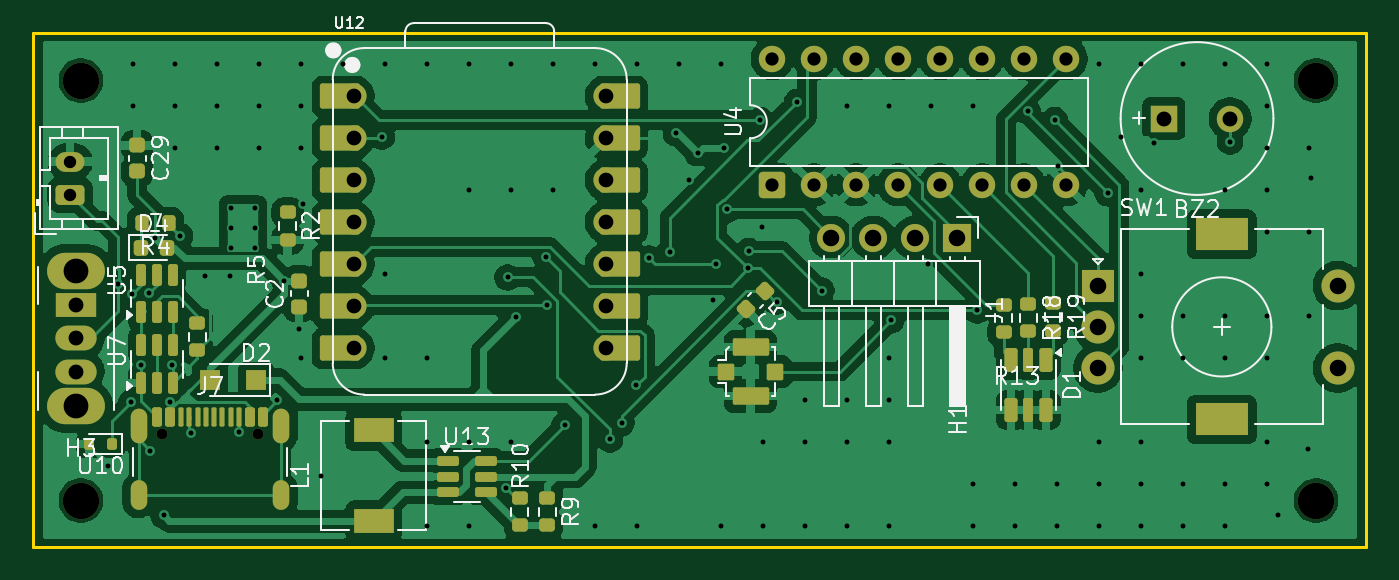
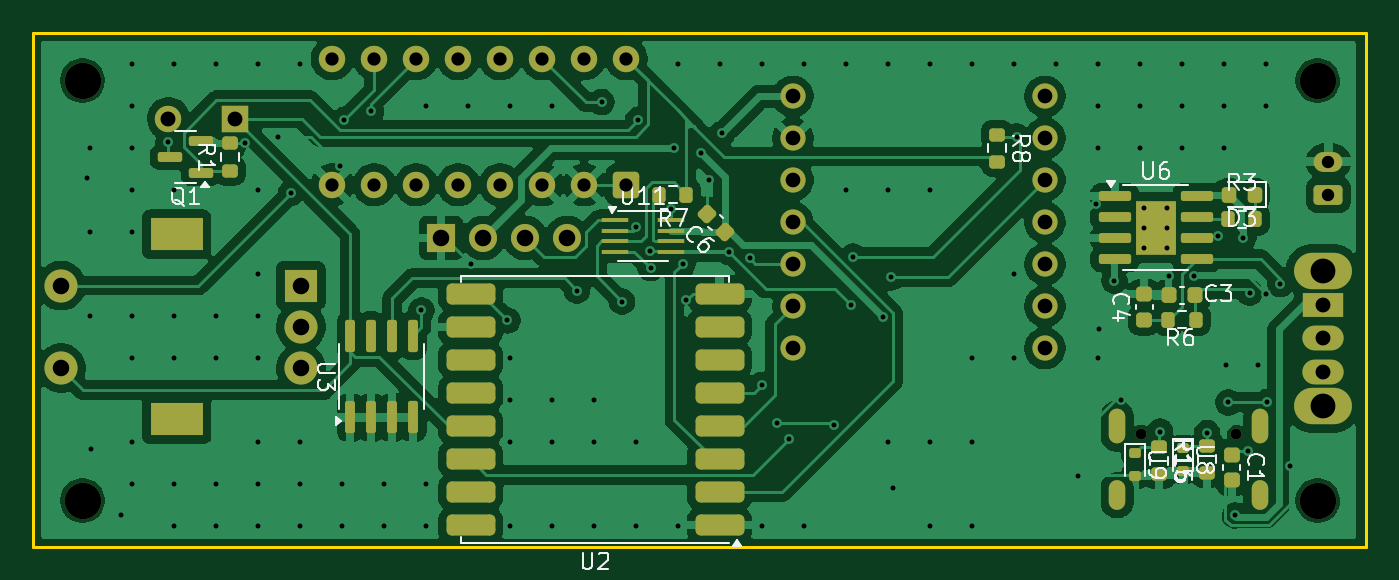
Circuit board: 11 layer files. Board 80.6 x 31.1 mm.
- bottom_copper: raven-caller-B_Cu.gbr (161846 bytes)
- bottom_mask: raven-caller-B_Mask.gbr (7297 bytes)
- paste: raven-caller-B_Paste.gbr (4972 bytes)
- bottom_silk: raven-caller-B_Silkscreen.gbr (30668 bytes)
- outline: raven-caller-Edge_Cuts.gbr (612 bytes)
- top_copper: raven-caller-F_Cu.gbr (155250 bytes)
- top_mask: raven-caller-F_Mask.gbr (8340 bytes)
- paste: raven-caller-F_Paste.gbr (5352 bytes)
- top_silk: raven-caller-F_Silkscreen.gbr (43654 bytes)
- drill: raven-caller-NPTH.drl (480 bytes)
- drill: raven-caller-PTH.drl (4507 bytes)

=== bottom_copper: raven-caller-B_Cu.gbr (161846 bytes, source omitted) ===
=== bottom_mask: raven-caller-B_Mask.gbr (7297 bytes, source omitted) ===
=== paste: raven-caller-B_Paste.gbr ===
%TF.GenerationSoftware,KiCad,Pcbnew,9.0.2*%
%TF.CreationDate,2025-07-15T17:58:13-04:00*%
%TF.ProjectId,raven-caller,72617665-6e2d-4636-916c-6c65722e6b69,rev?*%
%TF.SameCoordinates,Original*%
%TF.FileFunction,Paste,Bot*%
%TF.FilePolarity,Positive*%
%FSLAX46Y46*%
G04 Gerber Fmt 4.6, Leading zero omitted, Abs format (unit mm)*
G04 Created by KiCad (PCBNEW 9.0.2) date 2025-07-15 17:58:13*
%MOMM*%
%LPD*%
G01*
G04 APERTURE LIST*
G04 Aperture macros list*
%AMRoundRect*
0 Rectangle with rounded corners*
0 $1 Rounding radius*
0 $2 $3 $4 $5 $6 $7 $8 $9 X,Y pos of 4 corners*
0 Add a 4 corners polygon primitive as box body*
4,1,4,$2,$3,$4,$5,$6,$7,$8,$9,$2,$3,0*
0 Add four circle primitives for the rounded corners*
1,1,$1+$1,$2,$3*
1,1,$1+$1,$4,$5*
1,1,$1+$1,$6,$7*
1,1,$1+$1,$8,$9*
0 Add four rect primitives between the rounded corners*
20,1,$1+$1,$2,$3,$4,$5,0*
20,1,$1+$1,$4,$5,$6,$7,0*
20,1,$1+$1,$6,$7,$8,$9,0*
20,1,$1+$1,$8,$9,$2,$3,0*%
G04 Aperture macros list end*
%ADD10RoundRect,0.200000X0.275000X-0.200000X0.275000X0.200000X-0.275000X0.200000X-0.275000X-0.200000X0*%
%ADD11R,1.600000X0.300000*%
%ADD12RoundRect,0.150000X0.200000X-0.150000X0.200000X0.150000X-0.200000X0.150000X-0.200000X-0.150000X0*%
%ADD13RoundRect,0.200000X-0.275000X0.200000X-0.275000X-0.200000X0.275000X-0.200000X0.275000X0.200000X0*%
%ADD14RoundRect,0.200000X-0.200000X-0.275000X0.200000X-0.275000X0.200000X0.275000X-0.200000X0.275000X0*%
%ADD15RoundRect,0.150000X-0.587500X-0.150000X0.587500X-0.150000X0.587500X0.150000X-0.587500X0.150000X0*%
%ADD16RoundRect,0.225000X0.017678X-0.335876X0.335876X-0.017678X-0.017678X0.335876X-0.335876X0.017678X0*%
%ADD17RoundRect,0.225000X-0.250000X0.225000X-0.250000X-0.225000X0.250000X-0.225000X0.250000X0.225000X0*%
%ADD18RoundRect,0.150000X0.150000X-0.825000X0.150000X0.825000X-0.150000X0.825000X-0.150000X-0.825000X0*%
%ADD19RoundRect,0.218750X-0.218750X-0.256250X0.218750X-0.256250X0.218750X0.256250X-0.218750X0.256250X0*%
%ADD20RoundRect,0.200000X0.200000X0.275000X-0.200000X0.275000X-0.200000X-0.275000X0.200000X-0.275000X0*%
%ADD21RoundRect,0.225000X-0.225000X-0.250000X0.225000X-0.250000X0.225000X0.250000X-0.225000X0.250000X0*%
%ADD22RoundRect,0.250000X0.255000X0.440000X-0.255000X0.440000X-0.255000X-0.440000X0.255000X-0.440000X0*%
%ADD23RoundRect,0.150000X0.825000X0.150000X-0.825000X0.150000X-0.825000X-0.150000X0.825000X-0.150000X0*%
%ADD24RoundRect,0.225000X0.250000X-0.225000X0.250000X0.225000X-0.250000X0.225000X-0.250000X-0.225000X0*%
%ADD25RoundRect,0.317500X-1.157500X-0.317500X1.157500X-0.317500X1.157500X0.317500X-1.157500X0.317500X0*%
G04 APERTURE END LIST*
D10*
%TO.C,R1*%
X187087500Y-99550000D03*
X187087500Y-97900000D03*
%TD*%
D11*
%TO.C,U11*%
X163800000Y-102525000D03*
X163800000Y-103175000D03*
X163800000Y-103825000D03*
X163800000Y-104475000D03*
X160400000Y-104475000D03*
X160400000Y-103825000D03*
X160400000Y-103175000D03*
X160400000Y-102525000D03*
%TD*%
D12*
%TO.C,U8*%
X129422687Y-116317494D03*
X129422687Y-117717494D03*
%TD*%
D13*
%TO.C,R16*%
X130900000Y-116275000D03*
X130900000Y-117925000D03*
%TD*%
D14*
%TO.C,R6*%
X128675000Y-108570000D03*
X130325000Y-108570000D03*
%TD*%
D15*
%TO.C,Q1*%
X188825000Y-99675000D03*
X188825000Y-97775000D03*
X190700000Y-98725000D03*
%TD*%
D16*
%TO.C,C6*%
X157151992Y-103248008D03*
X158248008Y-102151992D03*
%TD*%
D17*
%TO.C,C1*%
X126500000Y-116725000D03*
X126500000Y-118275000D03*
%TD*%
D14*
%TO.C,R7*%
X159475000Y-101000000D03*
X161125000Y-101000000D03*
%TD*%
D18*
%TO.C,U3*%
X179804999Y-114475001D03*
X178534999Y-114475001D03*
X177264999Y-114475001D03*
X175994999Y-114475001D03*
X175994999Y-109525001D03*
X177264999Y-109525001D03*
X178534999Y-109525001D03*
X179804999Y-109525001D03*
%TD*%
D19*
%TO.C,D3*%
X125112499Y-101000000D03*
X126687501Y-101000000D03*
%TD*%
D12*
%TO.C,U9*%
X132327927Y-116613528D03*
X132327927Y-118013528D03*
%TD*%
D13*
%TO.C,R8*%
X140700000Y-97375000D03*
X140700000Y-99025000D03*
%TD*%
D10*
%TO.C,R15*%
X128000000Y-117825000D03*
X128000000Y-116175000D03*
%TD*%
D20*
%TO.C,R3*%
X126725000Y-102500000D03*
X125075000Y-102500000D03*
%TD*%
D21*
%TO.C,C3*%
X128725000Y-107100000D03*
X130275000Y-107100000D03*
%TD*%
D22*
%TO.C,U6*%
X131700000Y-103825000D03*
X131700000Y-102175000D03*
X130500000Y-103825000D03*
X130500000Y-102175000D03*
D23*
X133575000Y-101095000D03*
X133575000Y-102365000D03*
X133575000Y-103635000D03*
X133575000Y-104905000D03*
X128625000Y-104905000D03*
X128625000Y-103635000D03*
X128625000Y-102365000D03*
X128625000Y-101095000D03*
%TD*%
D24*
%TO.C,C4*%
X131800000Y-108575000D03*
X131800000Y-107025000D03*
%TD*%
D25*
%TO.C,U2*%
X157475000Y-121000000D03*
X157475000Y-118999999D03*
X157475000Y-117000000D03*
X157475000Y-115000000D03*
X157475000Y-113000000D03*
X157475000Y-111000000D03*
X157475000Y-109000001D03*
X157475000Y-107000000D03*
X172525000Y-107000000D03*
X172525000Y-109000001D03*
X172525000Y-111000000D03*
X172525000Y-113000000D03*
X172525000Y-115000000D03*
X172525000Y-117000000D03*
X172525000Y-118999999D03*
X172525000Y-121000000D03*
%TD*%
M02*

=== bottom_silk: raven-caller-B_Silkscreen.gbr (30668 bytes, source omitted) ===
=== outline: raven-caller-Edge_Cuts.gbr ===
%TF.GenerationSoftware,KiCad,Pcbnew,9.0.2*%
%TF.CreationDate,2025-07-15T17:58:13-04:00*%
%TF.ProjectId,raven-caller,72617665-6e2d-4636-916c-6c65722e6b69,rev?*%
%TF.SameCoordinates,Original*%
%TF.FileFunction,Profile,NP*%
%FSLAX46Y46*%
G04 Gerber Fmt 4.6, Leading zero omitted, Abs format (unit mm)*
G04 Created by KiCad (PCBNEW 9.0.2) date 2025-07-15 17:58:13*
%MOMM*%
%LPD*%
G01*
G04 APERTURE LIST*
%TA.AperFunction,Profile*%
%ADD10C,0.200000*%
%TD*%
G04 APERTURE END LIST*
D10*
X118400000Y-91200000D02*
X199000000Y-91200000D01*
X199000000Y-122300000D01*
X118400000Y-122300000D01*
X118400000Y-91200000D01*
M02*

=== top_copper: raven-caller-F_Cu.gbr (155250 bytes, source omitted) ===
=== top_mask: raven-caller-F_Mask.gbr (8340 bytes, source omitted) ===
=== paste: raven-caller-F_Paste.gbr ===
%TF.GenerationSoftware,KiCad,Pcbnew,9.0.2*%
%TF.CreationDate,2025-07-15T17:58:13-04:00*%
%TF.ProjectId,raven-caller,72617665-6e2d-4636-916c-6c65722e6b69,rev?*%
%TF.SameCoordinates,Original*%
%TF.FileFunction,Paste,Top*%
%TF.FilePolarity,Positive*%
%FSLAX46Y46*%
G04 Gerber Fmt 4.6, Leading zero omitted, Abs format (unit mm)*
G04 Created by KiCad (PCBNEW 9.0.2) date 2025-07-15 17:58:13*
%MOMM*%
%LPD*%
G01*
G04 APERTURE LIST*
G04 Aperture macros list*
%AMRoundRect*
0 Rectangle with rounded corners*
0 $1 Rounding radius*
0 $2 $3 $4 $5 $6 $7 $8 $9 X,Y pos of 4 corners*
0 Add a 4 corners polygon primitive as box body*
4,1,4,$2,$3,$4,$5,$6,$7,$8,$9,$2,$3,0*
0 Add four circle primitives for the rounded corners*
1,1,$1+$1,$2,$3*
1,1,$1+$1,$4,$5*
1,1,$1+$1,$6,$7*
1,1,$1+$1,$8,$9*
0 Add four rect primitives between the rounded corners*
20,1,$1+$1,$2,$3,$4,$5,0*
20,1,$1+$1,$4,$5,$6,$7,0*
20,1,$1+$1,$6,$7,$8,$9,0*
20,1,$1+$1,$8,$9,$2,$3,0*%
G04 Aperture macros list end*
%ADD10RoundRect,0.150000X0.150000X-0.512500X0.150000X0.512500X-0.150000X0.512500X-0.150000X-0.512500X0*%
%ADD11RoundRect,0.200000X0.200000X0.275000X-0.200000X0.275000X-0.200000X-0.275000X0.200000X-0.275000X0*%
%ADD12RoundRect,0.200000X-0.275000X0.200000X-0.275000X-0.200000X0.275000X-0.200000X0.275000X0.200000X0*%
%ADD13R,1.200000X1.200000*%
%ADD14R,2.400000X1.500000*%
%ADD15RoundRect,0.150000X-0.150000X-0.425000X0.150000X-0.425000X0.150000X0.425000X-0.150000X0.425000X0*%
%ADD16RoundRect,0.075000X-0.075000X-0.500000X0.075000X-0.500000X0.075000X0.500000X-0.075000X0.500000X0*%
%ADD17O,1.000000X2.100000*%
%ADD18O,1.000000X1.800000*%
%ADD19RoundRect,0.150000X-0.512500X-0.150000X0.512500X-0.150000X0.512500X0.150000X-0.512500X0.150000X0*%
%ADD20RoundRect,0.225000X-0.250000X0.225000X-0.250000X-0.225000X0.250000X-0.225000X0.250000X0.225000X0*%
%ADD21RoundRect,0.100000X-0.400000X0.400000X-0.400000X-0.400000X0.400000X-0.400000X0.400000X0.400000X0*%
%ADD22RoundRect,0.105000X-0.995000X0.420000X-0.995000X-0.420000X0.995000X-0.420000X0.995000X0.420000X0*%
%ADD23RoundRect,0.225000X0.250000X-0.225000X0.250000X0.225000X-0.250000X0.225000X-0.250000X-0.225000X0*%
%ADD24RoundRect,0.225000X-0.017678X0.335876X-0.335876X0.017678X0.017678X-0.335876X0.335876X-0.017678X0*%
%ADD25RoundRect,0.150000X-0.150000X-0.200000X0.150000X-0.200000X0.150000X0.200000X-0.150000X0.200000X0*%
%ADD26RoundRect,0.160000X-0.240000X0.565000X-0.240000X-0.565000X0.240000X-0.565000X0.240000X0.565000X0*%
%ADD27RoundRect,0.120000X-0.180000X0.605000X-0.180000X-0.605000X0.180000X-0.605000X0.180000X0.605000X0*%
%ADD28RoundRect,0.200000X0.275000X-0.200000X0.275000X0.200000X-0.275000X0.200000X-0.275000X-0.200000X0*%
%ADD29RoundRect,0.218750X-0.218750X-0.256250X0.218750X-0.256250X0.218750X0.256250X-0.218750X0.256250X0*%
G04 APERTURE END LIST*
D10*
%TO.C,U7*%
X124950001Y-112400000D03*
X125900000Y-112400000D03*
X126849999Y-112400000D03*
X126849999Y-110125000D03*
X125900000Y-110125000D03*
X124950001Y-110125000D03*
%TD*%
%TO.C,U5*%
X124950000Y-108125001D03*
X125899999Y-108125001D03*
X126849998Y-108125001D03*
X126849998Y-105850001D03*
X125899999Y-105850001D03*
X124950000Y-105850001D03*
%TD*%
D11*
%TO.C,R4*%
X126625000Y-102700000D03*
X124975000Y-102700000D03*
%TD*%
D12*
%TO.C,R2*%
X133800000Y-102075000D03*
X133800000Y-103725000D03*
%TD*%
%TO.C,R13*%
X177099999Y-107650001D03*
X177099999Y-109300001D03*
%TD*%
D13*
%TO.C,D2*%
X131899999Y-112200000D03*
X129100001Y-112200000D03*
%TD*%
D14*
%TO.C,L1*%
X139000000Y-120750000D03*
X139000000Y-115250000D03*
%TD*%
D15*
%TO.C,J7*%
X125910000Y-114425000D03*
X126710000Y-114425000D03*
D16*
X127860000Y-114425000D03*
X128860000Y-114425000D03*
X129360000Y-114425000D03*
X130360000Y-114425000D03*
D15*
X131510000Y-114425000D03*
X132310000Y-114425000D03*
X132310000Y-114425000D03*
X131510000Y-114425000D03*
D16*
X130860000Y-114425000D03*
X129860000Y-114425000D03*
X128360000Y-114425000D03*
X127360000Y-114425000D03*
D15*
X126710000Y-114425000D03*
X125910000Y-114425000D03*
D17*
X124790000Y-115000000D03*
D18*
X124790000Y-119180000D03*
D17*
X133430000Y-115000000D03*
D18*
X133430000Y-119180000D03*
%TD*%
D19*
%TO.C,U13*%
X143500000Y-117100000D03*
X143500000Y-118050000D03*
X143500000Y-119000000D03*
X145775000Y-119000000D03*
X145775000Y-118050000D03*
X145775000Y-117100000D03*
%TD*%
D20*
%TO.C,C29*%
X124700000Y-98025000D03*
X124700000Y-99575000D03*
%TD*%
D12*
%TO.C,R19*%
X180099999Y-107575000D03*
X180099999Y-109225000D03*
%TD*%
D21*
%TO.C,J3*%
X163300000Y-111700000D03*
D22*
X161800000Y-113175001D03*
D21*
X160300000Y-111700000D03*
D22*
X161800000Y-110224999D03*
%TD*%
D23*
%TO.C,C2*%
X134500000Y-107775000D03*
X134500000Y-106225000D03*
%TD*%
D12*
%TO.C,R18*%
X178599998Y-107615000D03*
X178599998Y-109265000D03*
%TD*%
D24*
%TO.C,C5*%
X162648008Y-106851992D03*
X161551992Y-107948008D03*
%TD*%
D12*
%TO.C,R9*%
X149500000Y-119350000D03*
X149500000Y-121000000D03*
%TD*%
D25*
%TO.C,U10*%
X123200000Y-116100000D03*
X121800000Y-116100000D03*
%TD*%
D12*
%TO.C,R5*%
X128341443Y-108775000D03*
X128341443Y-110425000D03*
%TD*%
D26*
%TO.C,D1*%
X179650000Y-110975000D03*
D27*
X178600000Y-110975000D03*
D26*
X177550000Y-110975000D03*
X177550000Y-114025000D03*
D27*
X178600000Y-114025000D03*
D26*
X179650000Y-114025000D03*
%TD*%
D28*
%TO.C,R10*%
X147837440Y-120999999D03*
X147837440Y-119349999D03*
%TD*%
D29*
%TO.C,D4*%
X124912499Y-104200000D03*
X126487501Y-104200000D03*
%TD*%
M02*

=== top_silk: raven-caller-F_Silkscreen.gbr (43654 bytes, source omitted) ===
=== drill: raven-caller-NPTH.drl ===
M48
; DRILL file {KiCad 9.0.2} date 2025-07-15T17:58:11-0400
; FORMAT={-:-/ absolute / metric / decimal}
; #@! TF.CreationDate,2025-07-15T17:58:11-04:00
; #@! TF.GenerationSoftware,Kicad,Pcbnew,9.0.2
; #@! TF.FileFunction,NonPlated,1,2,NPTH
FMAT,2
METRIC
; #@! TA.AperFunction,NonPlated,NPTH,ComponentDrill
T1C0.650
; #@! TA.AperFunction,NonPlated,NPTH,ComponentDrill
T2C2.200
%
G90
G05
T1
X126.22Y-115.5
X132.0Y-115.5
T2
X121.3Y-94.1
X121.3Y-119.5
X196.0Y-94.1
X196.0Y-119.5
M30

=== drill: raven-caller-PTH.drl ===
M48
; DRILL file {KiCad 9.0.2} date 2025-07-15T17:58:11-0400
; FORMAT={-:-/ absolute / metric / decimal}
; #@! TF.CreationDate,2025-07-15T17:58:11-04:00
; #@! TF.GenerationSoftware,Kicad,Pcbnew,9.0.2
; #@! TF.FileFunction,Plated,1,2,PTH
FMAT,2
METRIC
; #@! TA.AperFunction,Plated,PTH,ViaDrill
T1C0.300
; #@! TA.AperFunction,Plated,PTH,ComponentDrill
T2C0.300
; #@! TA.AperFunction,Plated,PTH,ComponentDrill
T3C0.600
; #@! TA.AperFunction,Plated,PTH,ComponentDrill
T4C0.750
; #@! TA.AperFunction,Plated,PTH,ComponentDrill
T5C0.800
; #@! TA.AperFunction,Plated,PTH,ComponentDrill
T6C0.889
; #@! TA.AperFunction,Plated,PTH,ComponentDrill
T7C0.900
; #@! TA.AperFunction,Plated,PTH,ComponentDrill
T8C1.000
; #@! TA.AperFunction,Plated,PTH,ComponentDrill
T9C1.500
%
G90
G05
T1
X122.951Y-117.4
X123.551Y-106.4
X124.351Y-113.552
X124.4Y-107.0
X124.435Y-93.105
X124.435Y-95.645
X124.919Y-111.287
X125.415Y-106.933
X125.5Y-116.5
X125.8Y-103.6
X126.3Y-120.4
X126.707Y-113.562
X126.819Y-111.287
X126.975Y-93.105
X126.975Y-95.645
X126.975Y-98.185
X127.3Y-103.5
X127.988Y-115.418
X128.786Y-105.914
X129.515Y-93.105
X129.515Y-95.645
X129.515Y-98.185
X130.3Y-105.9
X130.834Y-115.341
X132.055Y-93.105
X132.055Y-95.645
X132.055Y-98.185
X133.183Y-113.445
X133.6Y-106.2
X134.5Y-109.1
X134.595Y-93.105
X134.595Y-95.645
X134.595Y-98.185
X134.595Y-110.885
X134.708Y-101.568
X135.8Y-118.0
X137.135Y-93.105
X139.5Y-97.5
X139.675Y-93.105
X139.675Y-105.805
X139.675Y-110.885
X142.215Y-93.105
X142.215Y-110.885
X142.215Y-115.965
X142.215Y-121.045
X144.755Y-93.105
X144.755Y-100.725
X144.755Y-115.965
X144.755Y-121.045
X147.0Y-118.75
X147.1Y-106.0
X147.295Y-93.105
X147.295Y-100.725
X147.295Y-115.965
X147.6Y-108.4
X149.4Y-104.757
X149.5Y-107.7
X149.835Y-93.105
X149.835Y-100.725
X150.55Y-114.95
X152.375Y-93.105
X152.375Y-121.045
X153.3Y-115.8
X154.0Y-114.8
X154.9Y-112.5
X154.915Y-93.105
X154.915Y-121.045
X155.663Y-104.863
X156.9Y-104.475
X157.3Y-97.3
X157.455Y-93.105
X158.1Y-100.1
X158.6Y-98.5
X159.5Y-107.4
X159.7Y-105.2
X159.995Y-93.105
X159.995Y-121.045
X160.2Y-98.2
X160.4Y-101.9
X161.65Y-105.45
X161.7Y-104.4
X162.4Y-96.5
X162.501Y-102.986
X162.535Y-115.965
X162.535Y-121.045
X163.375Y-107.475
X164.6Y-95.4
X165.075Y-113.425
X165.075Y-115.965
X165.075Y-121.045
X166.1Y-106.8
X167.615Y-95.645
X167.615Y-113.425
X167.615Y-115.965
X167.615Y-121.045
X170.155Y-95.645
X170.155Y-110.885
X170.155Y-113.425
X170.155Y-115.965
X170.155Y-121.045
X170.3Y-108.6
X172.5Y-105.2
X172.695Y-95.645
X175.235Y-95.645
X175.235Y-118.505
X175.235Y-121.045
X175.5Y-108.0
X177.775Y-118.505
X177.775Y-121.045
X178.562Y-95.962
X180.2Y-96.5
X180.315Y-118.505
X180.315Y-121.045
X180.4Y-99.3
X182.855Y-93.105
X182.855Y-115.965
X182.855Y-118.505
X182.855Y-121.045
X183.4Y-100.9
X184.2Y-97.5
X185.395Y-93.105
X185.395Y-100.725
X185.395Y-105.805
X185.395Y-108.346
X185.395Y-110.885
X185.395Y-115.965
X185.395Y-118.505
X185.395Y-121.045
X186.2Y-97.9
X187.935Y-93.105
X187.935Y-108.346
X187.935Y-110.885
X187.935Y-118.505
X187.935Y-121.045
X190.475Y-93.105
X190.475Y-100.725
X190.475Y-108.346
X190.475Y-110.885
X190.475Y-118.505
X190.475Y-121.045
X190.8Y-97.8
X193.015Y-93.105
X193.015Y-95.645
X193.015Y-98.185
X193.015Y-100.725
X193.015Y-103.265
X193.015Y-108.346
X193.015Y-110.885
X193.015Y-115.965
X193.015Y-118.505
X193.7Y-120.4
X195.5Y-116.4
X195.555Y-98.185
X195.555Y-103.265
X195.555Y-108.346
X195.7Y-100.0
T2
X130.4Y-101.8
X130.4Y-103.0
X130.4Y-104.2
X131.8Y-101.8
X131.8Y-103.0
X131.8Y-104.2
T4
X120.65Y-99.0
X120.65Y-101.0
T5
X163.11Y-92.785
X163.11Y-100.405
X165.65Y-92.785
X165.65Y-100.405
X168.19Y-92.785
X168.19Y-100.405
X170.73Y-92.785
X170.73Y-100.405
X173.27Y-92.785
X173.27Y-100.405
X175.81Y-92.785
X175.81Y-100.405
X178.35Y-92.785
X178.35Y-100.405
X180.89Y-92.785
X180.89Y-100.405
T6
X137.8Y-95.06
X137.8Y-97.6
X137.8Y-100.14
X137.8Y-102.68
X137.8Y-105.22
X137.8Y-107.76
X137.8Y-110.3
X153.04Y-95.06
X153.04Y-97.6
X153.04Y-100.14
X153.04Y-102.68
X153.04Y-105.22
X153.04Y-107.76
X153.04Y-110.3
T7
X121.0Y-107.7
X121.0Y-109.7
X121.0Y-111.7
X186.8Y-96.4
X190.8Y-96.4
T8
X166.69Y-103.615
X169.23Y-103.615
X171.77Y-103.615
X174.31Y-103.615
X182.8Y-106.5
X182.8Y-109.0
X182.8Y-111.5
X197.3Y-106.5
X197.3Y-111.5
T9
X121.0Y-105.6
X121.0Y-113.8
T3
G00X124.79Y-114.45
M15
G01X124.79Y-115.55
M16
G05
G00X124.79Y-118.78
M15
G01X124.79Y-119.58
M16
G05
G00X133.43Y-114.45
M15
G01X133.43Y-115.55
M16
G05
G00X133.43Y-118.78
M15
G01X133.43Y-119.58
M16
G05
T9
G00X189.65Y-103.4
M15
G01X190.95Y-103.4
M16
G05
G00X189.65Y-114.6
M15
G01X190.95Y-114.6
M16
G05
M30

